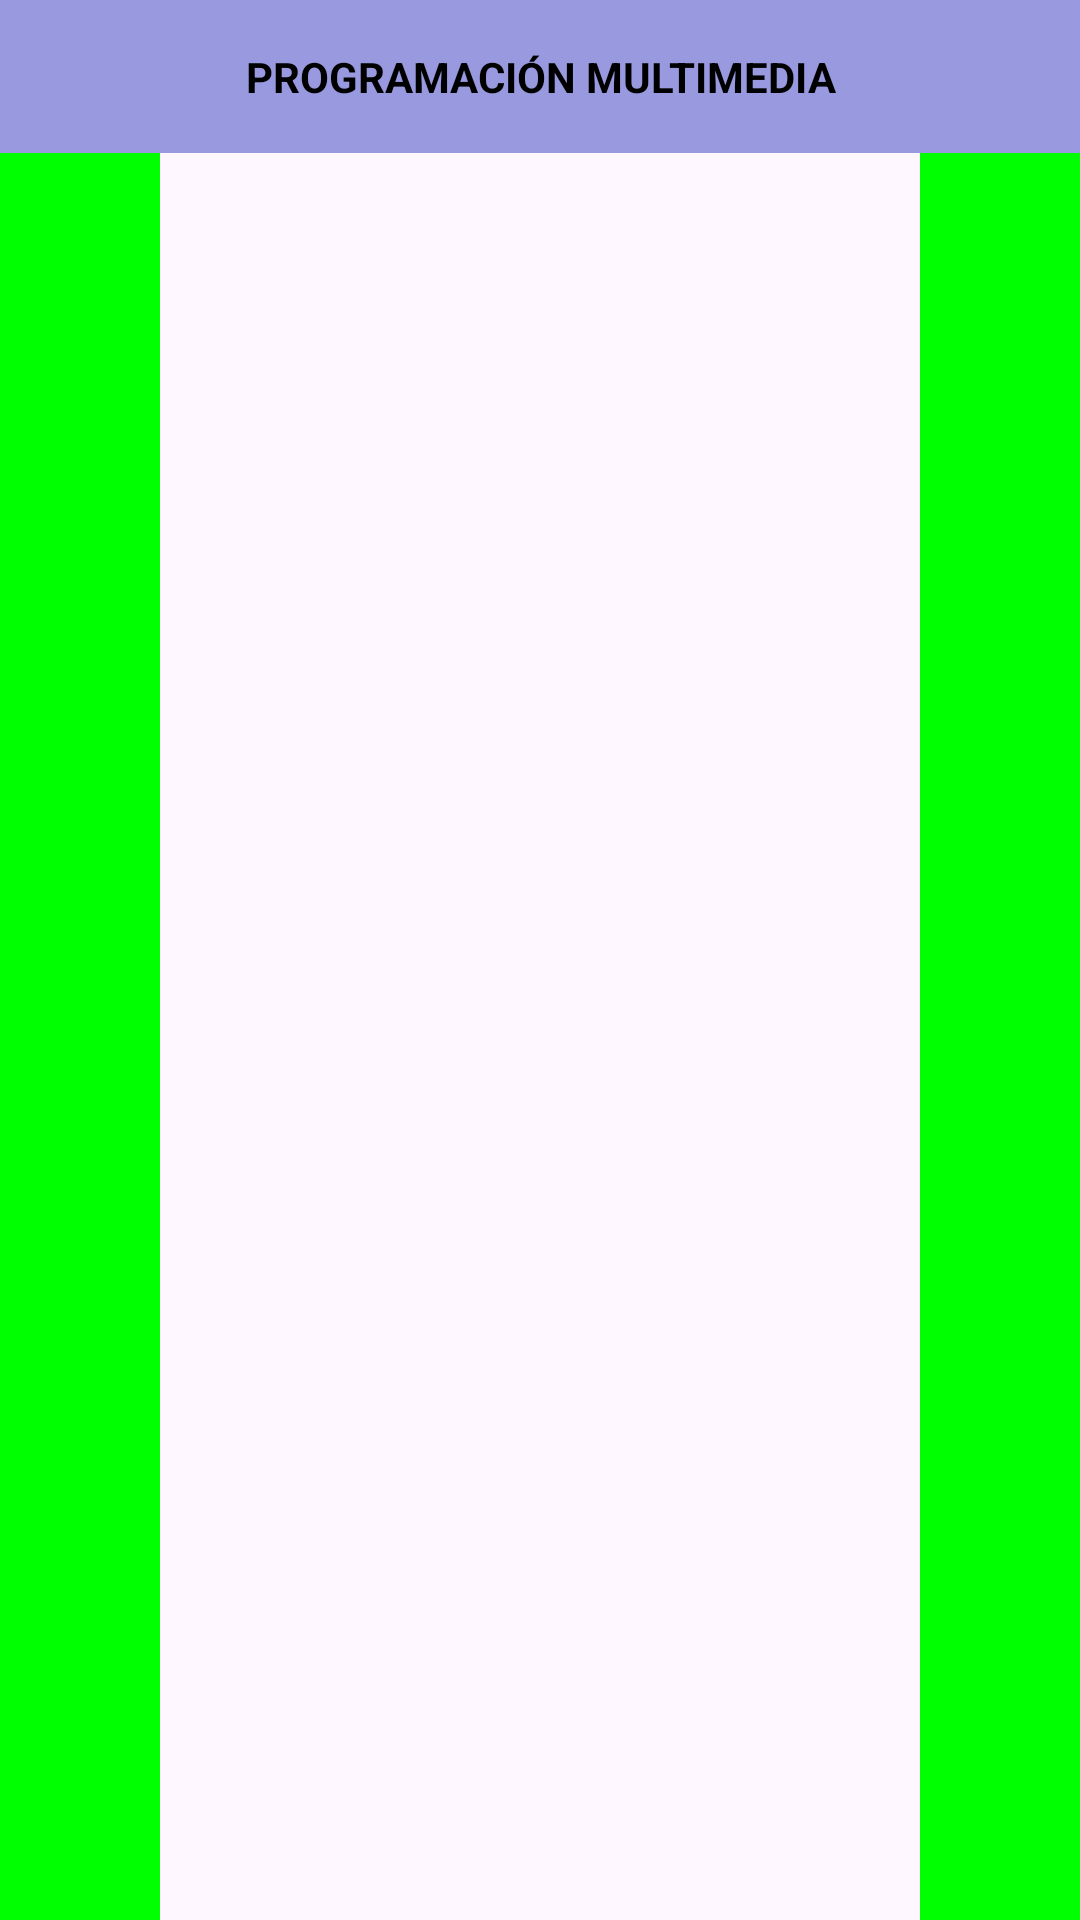

This screen was rendered from an Android layout file. Write that file and the resources it references.
<!-- AndroidManifest.xml: application theme Theme.Entregable1 -->
<!-- res/layout/bandera2.xml -->
<?xml version="1.0" encoding="utf-8"?>

<androidx.constraintlayout.widget.ConstraintLayout xmlns:android="http://schemas.android.com/apk/res/android"
    android:layout_width="match_parent"
    android:layout_height="match_parent"
    xmlns:tools="http://schemas.android.com/tools"
    android:id="@+id/main"
    tools:context=".Bandera2">

    <LinearLayout
        android:layout_width="match_parent"
        android:layout_height="match_parent"
        android:orientation="vertical">

        <TextView
            android:layout_width="match_parent"
            android:layout_height="wrap_content"
            android:text="PROGRAMACIÓN MULTIMEDIA"
            android:gravity="center"
            android:padding="16dp"
            android:textStyle="bold"
            android:textColor="@color/black"
            android:background="#9999E0"/>

        <LinearLayout
            android:layout_width="match_parent"
            android:layout_height="match_parent">

            <View
                android:layout_width="0dp"
                android:layout_height="match_parent"
                android:layout_weight="1"
                android:background="#00FF00"/>

            <View
                android:layout_width="200dp"
                android:layout_height="match_parent"
                android:layout_weight="1"/>

            <View
                android:layout_width="0dp"
                android:layout_height="match_parent"
                android:layout_weight="1"
                android:background="#00FF00"/>

        </LinearLayout>

    </LinearLayout>

</androidx.constraintlayout.widget.ConstraintLayout>
<!-- resources referenced by this layout -->
<resources>
  <color name="black">#FF000000</color>
  <style name="Theme.Entregable1" parent="Base.Theme.Entregable1" />
  <style name="Base.Theme.Entregable1" parent="Theme.Material3.DayNight.NoActionBar">
          
          
      </style>
</resources>
